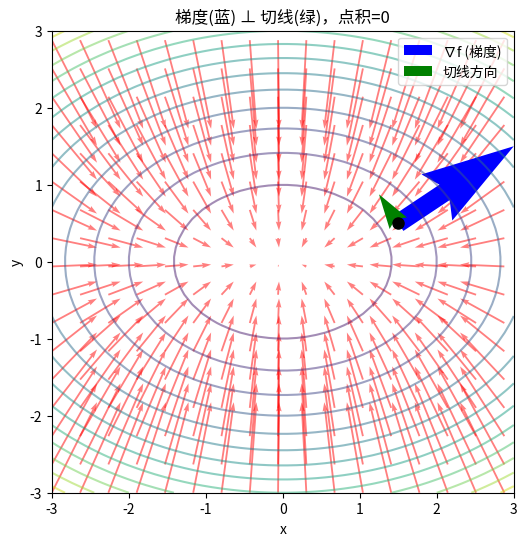
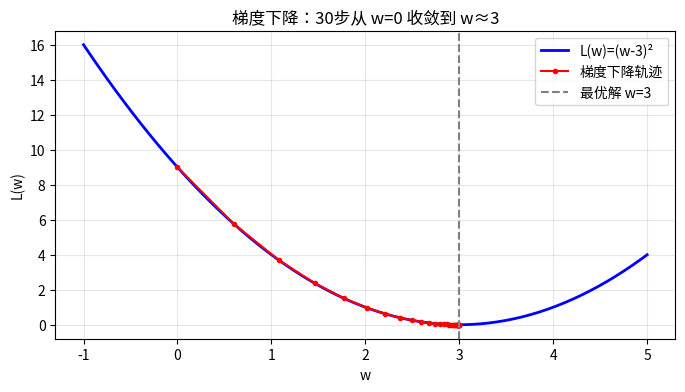

These charts were generated, in order, by the following Python code:
import numpy as np
import matplotlib.pyplot as plt
import math
print("env ready")


import numpy as np

def numerical_gradient(f, x, h=1e-5):
    """对任意 f: R^n → R 求数值梯度——返回与 x 同 shape 的梯度向量"""
    grad = np.zeros_like(x)
    for i in range(len(x)):
        x_plus = x.copy(); x_plus[i] += h
        x_minus = x.copy(); x_minus[i] -= h
        grad[i] = (f(x_plus) - f(x_minus)) / (2 * h)
    return grad

# 测试：f(x,y) = x² + 10y²（狭长峡谷——SGD 的经典测试函数）
def f(x):
    return x[0]**2 + 10 * x[1]**2

x0 = np.array([3.0, 2.0])
grad_f = numerical_gradient(f, x0)

print(f"f(x) = x1² + 10·x2²")
print(f"在 x = {x0} 处:")
print(f"  梯度 ∇f = {grad_f}")
print(f"  解析: ∂f/∂x1 = 2x1 = {2*x0[0]:.1f}, ∂f/∂x2 = 20x2 = {20*x0[1]:.1f}")
print(f"  梯度大小 ‖∇f‖ = {np.linalg.norm(grad_f):.2f}")
print(f"  → 梯度方向 = 最陡上升方向, 梯度大小 = 坡的陡峭程度")


import numpy as np

def f(x):
    return x[0]**2 + 10 * x[1]**2  # 狭长峡谷

def numerical_gradient(f, x, h=1e-5):
    grad = np.zeros_like(x)
    for i in range(len(x)):
        x_plus = x.copy(); x_plus[i] += h
        x_minus = x.copy(); x_minus[i] -= h
        grad[i] = (f(x_plus) - f(x_minus)) / (2 * h)
    return grad

x = np.array([3.0, 2.0])
print(f"起点 x = {x}, f(x) = {f(x):.2f}")

# 测试不同学习率
for lr in [0.01, 0.05, 0.2]:
    grad = numerical_gradient(f, x)
    x_new = x - lr * grad               # 沿负梯度迈一步
    f_new = f(x_new)
    decreased = f_new < f(x)
    print(f"  lr={lr:.2f}: f({x_new.round(3)}) = {f_new:.4f}  "
          f"下降={decreased}  {'✓' if decreased else '✗ (lr太大,跳过头了!)'}")

print(f"\n规则: lr 合适 → 必定下降; lr 太大 → 可能跳过最小值甚至上升")
print(f"这就是为什么调学习率是深度学习最重要的超参数之一")


import numpy as np
import matplotlib.pyplot as plt

def f_xy(x, y):
    return x**2 + 2 * y**2

# 网格和梯度
x = np.linspace(-3, 3, 50); y = np.linspace(-3, 3, 50)
X, Y = np.meshgrid(x, y); Z = f_xy(X, Y)
dZ_dy, dZ_dx = np.gradient(Z, y, x)

# 取一个等高线上的点——(x=1, 解 f(1,y)=level 找 y)
level = f_xy(1.0, 1.0)
# 等高线的切线方向: 垂直于 ∇f，即 [−∂f/∂y, ∂f/∂x]
xp, yp = 1.5, 0.5  # 随便取一个点
gx = 2 * xp          # ∂f/∂x = 2x  (解析梯度)
gy = 4 * yp          # ∂f/∂y = 4y
tangent = np.array([-gy, gx])  # 切线方向: 旋转 90°

# 梯度与切线的点积应为 0
grad = np.array([gx, gy])
dot_product = np.dot(grad, tangent)
print(f"在点 ({xp}, {yp}):")
print(f"  梯度 ∇f = [{gx:.2f}, {gy:.2f}]")
print(f"  等高线切线方向 = [{tangent[0]:.2f}, {tangent[1]:.2f}]")
print(f"  ∇f · tangent = {dot_product:.6f} ← 应为 0 (垂直!) ✓")

# 可视化：在一个更大的图上标注这个点
fig, ax = plt.subplots(figsize=(7, 6))
ax.contour(X, Y, Z, levels=15, cmap='viridis', alpha=0.5)
skip = 3
ax.quiver(X[::skip, ::skip], Y[::skip, ::skip],
          -dZ_dx[::skip, ::skip], -dZ_dy[::skip, ::skip],
          color='red', alpha=0.5, scale=60, width=0.004)
ax.quiver(xp, yp, gx, gy, angles='xy', scale_units='xy', scale=2,
          color='blue', width=0.04, label='∇f (梯度)')
ax.quiver(xp, yp, tangent[0], tangent[1], angles='xy', scale_units='xy', scale=8,
          color='green', width=0.03, label='切线方向')
ax.plot(xp, yp, 'ko', markersize=8)
ax.set_xlabel('x'); ax.set_ylabel('y'); ax.set_aspect('equal')
ax.set_title('梯度(蓝) ⊥ 切线(绿)，点积=0')
ax.legend(); plt.show()


import numpy as np

# L(w) = (w-3)²——最优解 w=3, 梯度 dL/dw = 2(w-3)
L = lambda w: (w - 3)**2
dL = lambda w: 2 * (w - 3)

w = 0.0       # 出发点——离最优解 3 很远
lr = 0.1
history = [w]

for step in range(30):
    w = w - lr * dL(w)   # θ = θ - lr * ∇L —— 训练循环的原子操作
    history.append(w)
    if step % 10 == 0 or step == 29:
        print(f"step {step:3d}: w={w:.4f}, L(w)={L(w):.6f}, "
              f"梯度={dL(w):.4f}")

print(f"\n最终: w={w:.4f} ≈ 真实最优 3.0  ✓")
print(f"梯度下降用 30 步从随机起点逼近了最优解")

# 可视化收敛过程
import matplotlib.pyplot as plt
w_grid = np.linspace(-1, 5, 200)
plt.figure(figsize=(8, 4))
plt.plot(w_grid, L(w_grid), 'b-', lw=2, label='L(w)=(w-3)²')
plt.plot(history, [L(w) for w in history], 'ro-', markersize=3, label='梯度下降轨迹')
plt.axvline(x=3, color='gray', linestyle='--', label='最优解 w=3')
plt.xlabel('w'); plt.ylabel('L(w)')
plt.title('梯度下降：30步从 w=0 收敛到 w≈3')
plt.legend(); plt.grid(alpha=0.3); plt.show()
